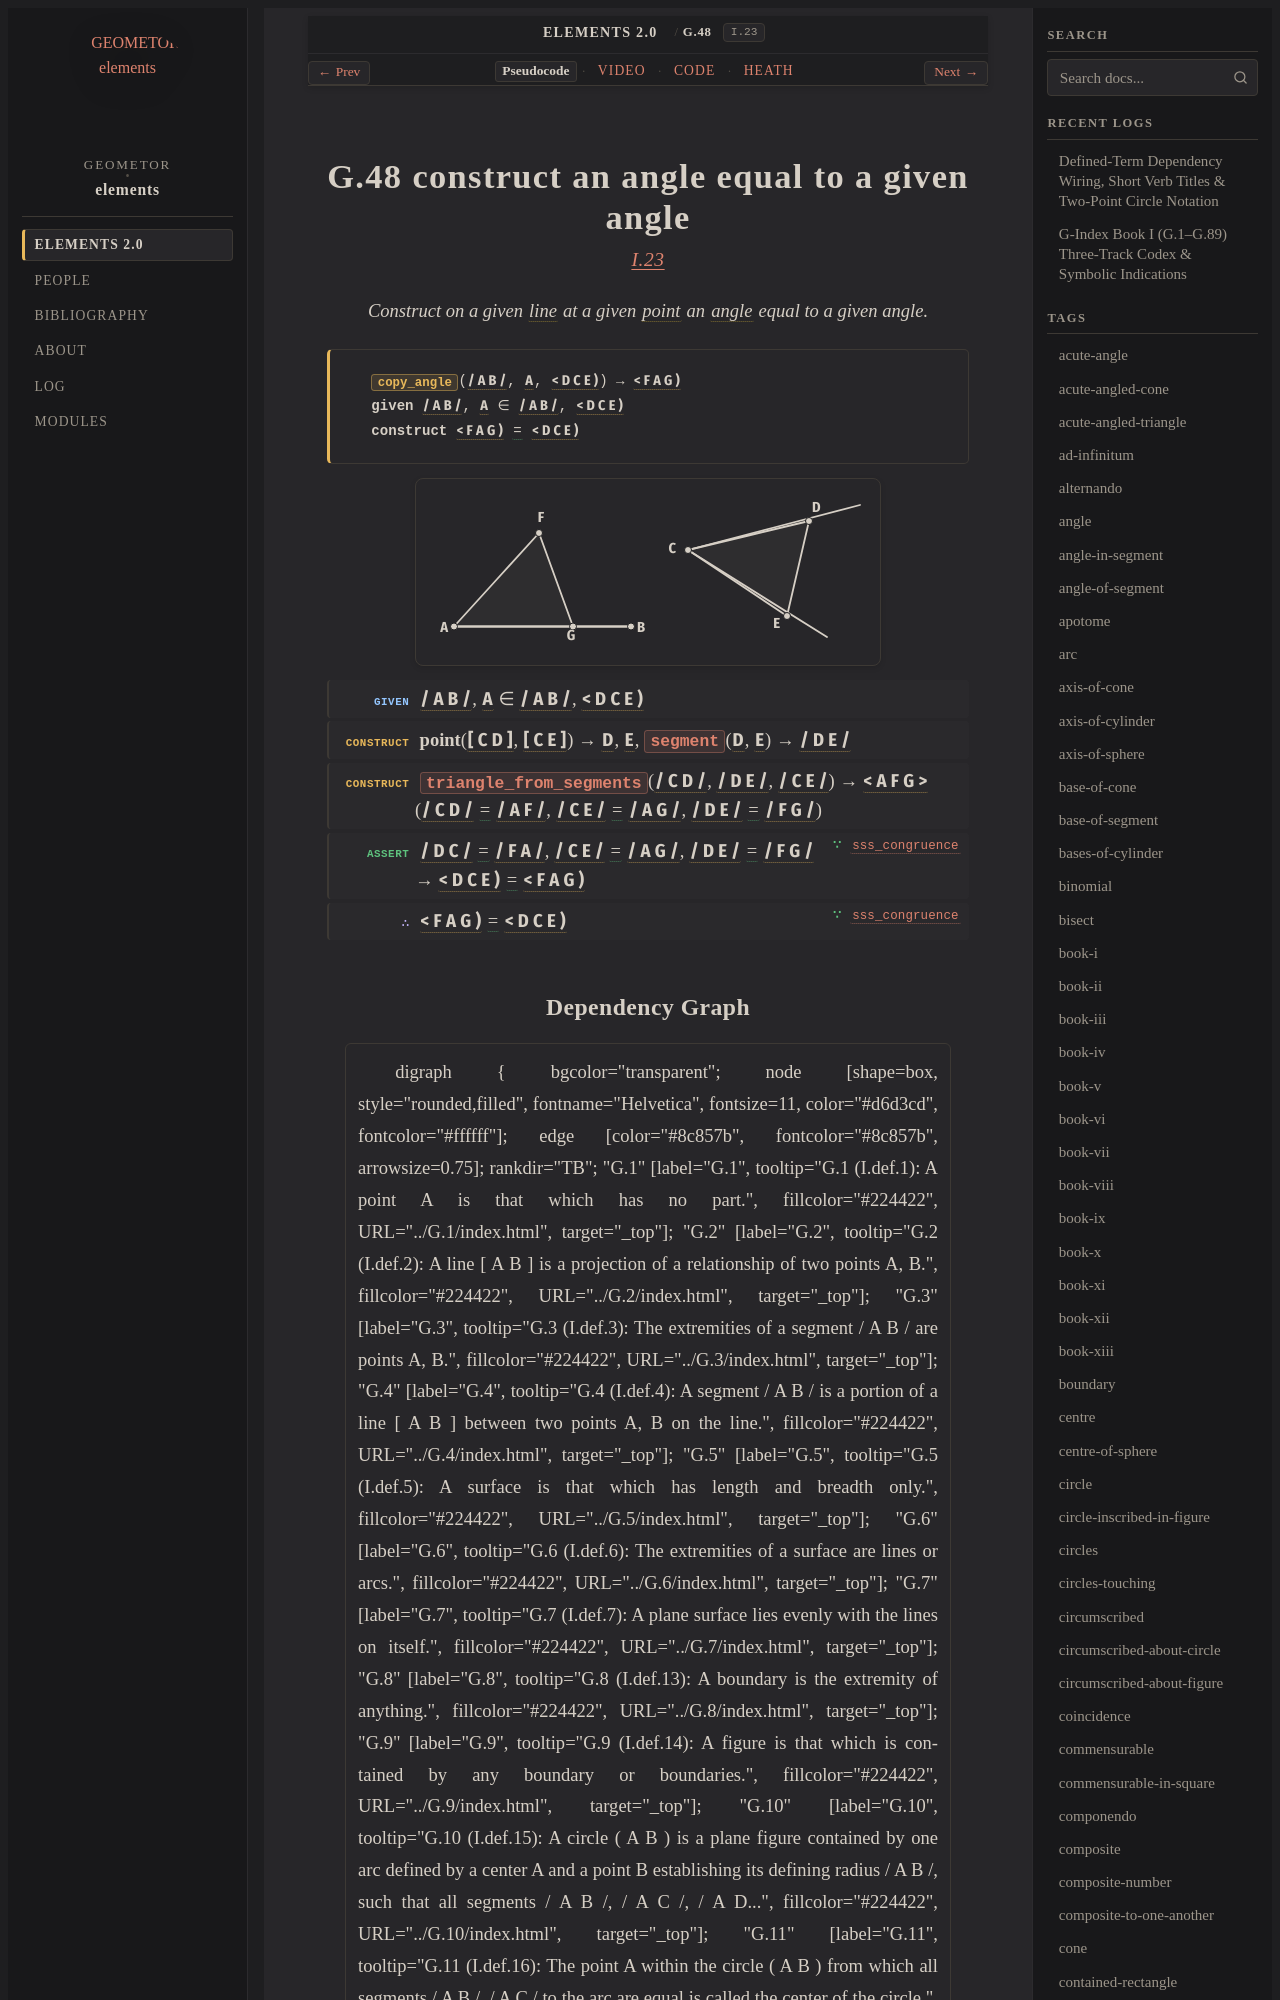

repository: geometor/elements · page: elements2/G.48/index.html · generator: sphinx

:order: 48
:number: 48
:canonical_id: G.48
:original_id: I.23
:title: G.48 construct an angle equal to a given angle
:volume: I
:book: I
:type: prop
:subtype: problem
:categories: problem, construction, plane-geometry
:category: problem, construction, plane-geometry
:tags: book-i, point, segment, line, angle, triangle, straight-line, rectilineal-angle, plane-angle, trilateral, equality
:dependencies: G.1, G.2, G.4, G.12, G.14, G.22, G.29, G.30, G.47
:excerpt: Construct on a given line at a given point an angle equal to a given angle.
:youtube_id: PXTtjt-JxQk

.. _G.48:
.. _I.23:

G.48 construct an angle equal to a given angle
==============================================

.. rubric:: `I.23 <https://geometor.github.io/euclid/heath/volume_I/book_i/propositions/23/>`_

.. enunciation::

   Construct on a given :term:`line <G.2>` at a given :term:`point <G.1>` an :term:`angle <G.22>` equal to a given angle.

.. signature:: problem

   | :fn:`copy_angle <G.48>`\ (:g:`/ A B / <g1:/ A B />`, :g:`A <g1:A>`, :g:`< D C E ) <g1:< D C E )>`) → :g:`< F A G ) <g1:< F A G )>`
   | **given** :g:`/ A B / <g1:/ A B />`, :g:`A <g1:A>` ∈ :g:`/ A B / <g1:/ A B />`, :g:`< D C E ) <g1:< D C E )>`
   | **construct** :g:`< F A G ) <g1:< F A G )>` :eq:`= <g1:< F A G ) = g1:< D C E )>` :g:`< D C E ) <g1:< D C E )>`

.. picture:: g1.svg
   :alt: Folio 0308 Figure 1 - Proposition 23

.. step:: given

   :g:`/ A B / <g1:/ A B />`, :g:`A <g1:A>` ∈ :g:`/ A B / <g1:/ A B />`, :g:`< D C E ) <g1:< D C E )>`

.. step:: construct

   **point**\ (:g:`[ C D ] <g1:[ C D ]>`, :g:`[ C E ] <g1:[ C E ]>`) → :g:`D <g1:D>`, :g:`E <g1:E>`, :fn:`segment <G.14>`\ (:g:`D <g1:D>`, :g:`E <g1:E>`) → :g:`/ D E / <g1:/ D E />`

.. step:: construct

   :fn:`triangle_from_segments <G.47>`\ (:g:`/ C D / <g1:/ C D />`, :g:`/ D E / <g1:/ D E />`, :g:`/ C E / <g1:/ C E />`) → :g:`< A F G > <g1:< A F G >>` (:g:`/ C D / <g1:/ C D />` :eq:`= <g1:/ C D / = g1:/ A F /; g1:/ C E / = g1:/ A G /; g1:/ D E / = g1:/ F G />` :g:`/ A F / <g1:/ A F />`, :g:`/ C E / <g1:/ C E />` :eq:`= <g1:/ C D / = g1:/ A F /; g1:/ C E / = g1:/ A G /; g1:/ D E / = g1:/ F G />` :g:`/ A G / <g1:/ A G />`, :g:`/ D E / <g1:/ D E />` :eq:`= <g1:/ C D / = g1:/ A F /; g1:/ C E / = g1:/ A G /; g1:/ D E / = g1:/ F G />` :g:`/ F G / <g1:/ F G />`)

.. step:: assert ∵ sss_congruence <G.29>

   :g:`/ D C / <g1:/ D C />` :eq:`= <g1:/ D C / = g1:/ F A /; g1:/ C E / = g1:/ A G />` :g:`/ F A / <g1:/ F A />`, :g:`/ C E / <g1:/ C E />` :eq:`= <g1:/ D C / = g1:/ F A /; g1:/ C E / = g1:/ A G />` :g:`/ A G / <g1:/ A G />`, :g:`/ D E / <g1:/ D E />` :eq:`= <g1:/ D E / = g1:/ F G />` :g:`/ F G / <g1:/ F G />` → :g:`< D C E ) <g1:< D C E )>` :eq:`= <g1:< D C E ) = g1:< F A G )>` :g:`< F A G ) <g1:< F A G )>`

.. step:: conclude ∵ sss_congruence <G.29>

   :g:`< F A G ) <g1:< F A G )>` :eq:`= <g1:< F A G ) = g1:< D C E )>` :g:`< D C E ) <g1:< D C E )>`
